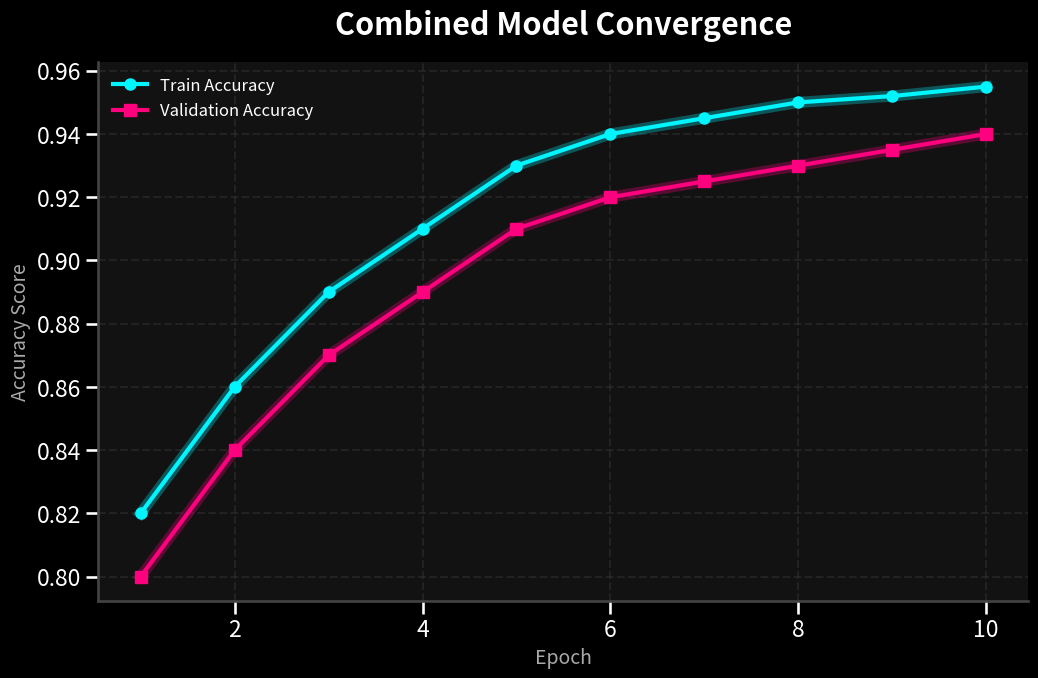
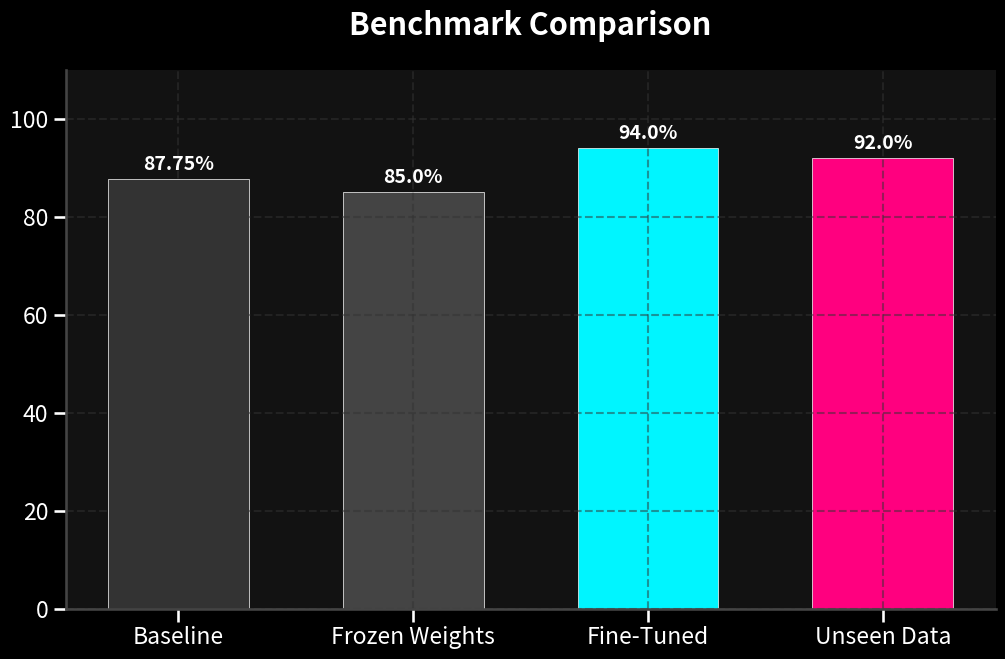
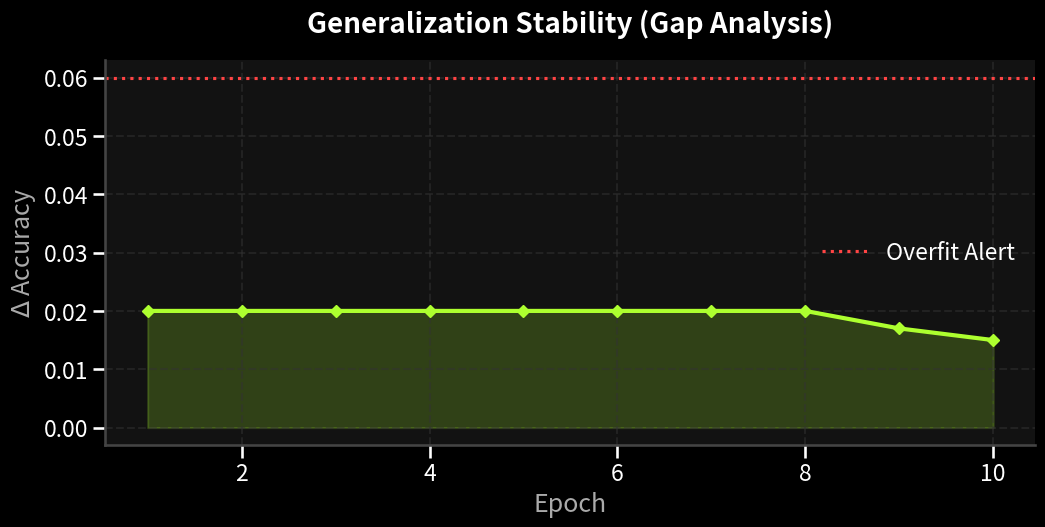
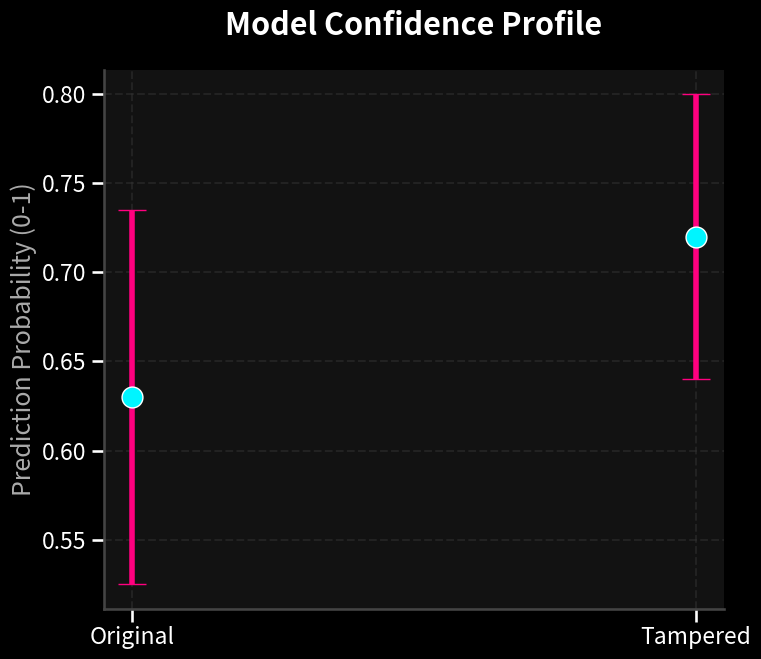

The script that saved these images, in order:
import matplotlib.pyplot as plt
import seaborn as sns
import numpy as np

# --- 1. SET THE AESTHETIC ---
# Use a dark, sleek theme
plt.style.use('dark_background')
sns.set_context("talk")  # Makes labels bigger/clearer

# Custom Neon Palette
COLOR_TRAIN = "#00F5FF"  # Cyan Neon
COLOR_VAL = "#FF007F"    # Neon Pink
COLOR_ACCENT = "#ADFF2F" # Green-Yellow
BG_DARK = "#121212"      # Deep Charcoal

# Function to clean up the spines for a "floating" look
def clean_plot(ax):
    ax.set_facecolor(BG_DARK)
    ax.spines['top'].set_visible(False)
    ax.spines['right'].set_visible(False)
    ax.spines['left'].set_color('#444444')
    ax.spines['bottom'].set_color('#444444')
    ax.grid(color='#333333', linestyle='--', alpha=0.5)

# --- DATA ---
epochs = np.arange(1, 11)
train_acc = [0.82, 0.86, 0.89, 0.91, 0.93, 0.94, 0.945, 0.95, 0.952, 0.955]
val_acc = [0.80, 0.84, 0.87, 0.89, 0.91, 0.92, 0.925, 0.93, 0.935, 0.94]

# --- GRAPH 1: NEON LEARNING CURVES ---
fig, ax = plt.subplots(figsize=(12, 7))
fig.patch.set_facecolor(BG_DARK)

# Plotting with a "glow" effect (double plotting with alpha)
ax.plot(epochs, train_acc, color=COLOR_TRAIN, linewidth=3, label='Train Accuracy', marker='o', markersize=8)
ax.plot(epochs, train_acc, color=COLOR_TRAIN, alpha=0.3, linewidth=8) # Glow

ax.plot(epochs, val_acc, color=COLOR_VAL, linewidth=3, label='Validation Accuracy', marker='s', markersize=8)
ax.plot(epochs, val_acc, color=COLOR_VAL, alpha=0.3, linewidth=8) # Glow

ax.set_title('Combined Model Convergence', fontsize=22, fontweight='bold', pad=20, color='white')
ax.set_xlabel('Epoch', fontsize=14, color='#AAAAAA')
ax.set_ylabel('Accuracy Score', fontsize=14, color='#AAAAAA')
ax.legend(frameon=False, fontsize=12)
clean_plot(ax)
plt.show()

# --- GRAPH 2: MODERN BAR CHART (MODEL COMPARISON) ---
plt.figure(figsize=(12, 7), facecolor=BG_DARK)
models = ['Baseline', 'Frozen Weights', 'Fine-Tuned', 'Unseen Data']
accuracies = [87.75, 85, 94, 92]

# Create bar chart with a gradient-like feel
colors = ["#333333", "#444444", COLOR_TRAIN, COLOR_VAL]
bars = plt.bar(models, accuracies, color=colors, edgecolor='white', linewidth=0.5, width=0.6)

# Customizing text on bars
for bar in bars:
    yval = bar.get_height()
    plt.text(bar.get_x() + bar.get_width()/2, yval + 1, f'{yval}%', 
             ha='center', va='bottom', fontsize=14, fontweight='bold', color='white')

plt.title('Benchmark Comparison', fontsize=22, fontweight='bold', pad=25)
plt.ylim(0, 110)
clean_plot(plt.gca())
plt.show()

# --- GRAPH 3: GENERALIZATION GAP (AREA PLOT) ---
plt.figure(figsize=(12, 5), facecolor=BG_DARK)
gap = np.array(train_acc) - np.array(val_acc)

plt.fill_between(epochs, gap, color=COLOR_ACCENT, alpha=0.2)
plt.plot(epochs, gap, color=COLOR_ACCENT, linewidth=3, marker='D', markersize=6)

plt.axhline(y=0.06, color='#FF4444', linestyle=':', label='Overfit Alert')
plt.title('Generalization Stability (Gap Analysis)', fontsize=20, fontweight='bold', pad=20)
plt.xlabel('Epoch', color='#AAAAAA')
plt.ylabel('$\Delta$ Accuracy', color='#AAAAAA')
plt.legend(frameon=False)
clean_plot(plt.gca())
plt.show()

# --- GRAPH 4: PREDICTION CONFIDENCE (ERROR BARS) ---
plt.figure(figsize=(8, 7), facecolor=BG_DARK)
labels = ['Original', 'Tampered']
means = [0.63, 0.72]
stds = [0.105, 0.08]

# Using a "Floating Bar" or Dot Plot style for confidence
plt.errorbar(labels, means, yerr=stds, fmt='o', color=COLOR_TRAIN, 
             ecolor=COLOR_VAL, elinewidth=4, capsize=10, markersize=15, 
             markeredgecolor='white', label='Mean Confidence $\pm \sigma$')

plt.title('Model Confidence Profile', fontsize=22, fontweight='bold', pad=25)
plt.ylabel('Prediction Probability (0-1)', color='#AAAAAA')
plt.grid(axis='y', color='#333333')
clean_plot(plt.gca())
plt.show()   
